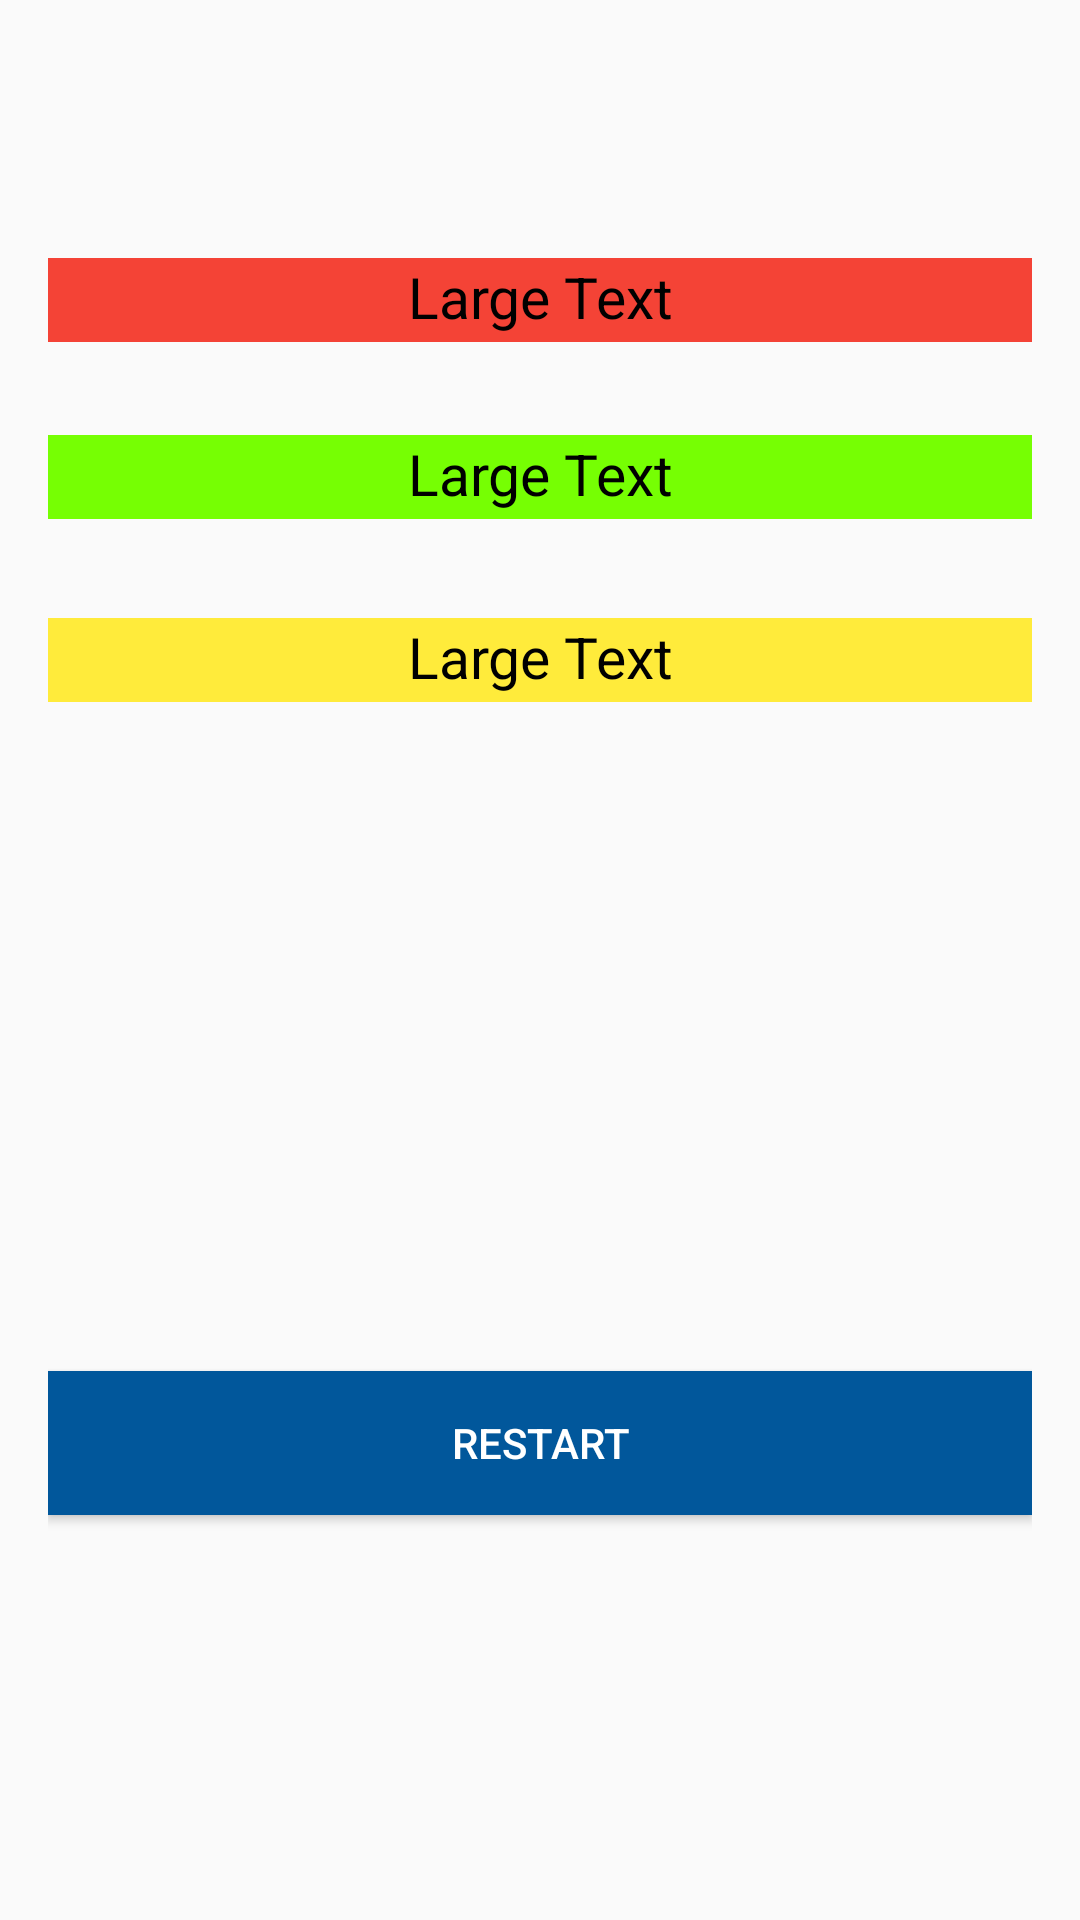

Write the Android layout XML for this screen, with the resource values it uses.
<!-- AndroidManifest.xml: application theme AppTheme -->
<!-- res/layout/activity_result.xml -->
<?xml version="1.0" encoding="utf-8"?>
<RelativeLayout xmlns:android="http://schemas.android.com/apk/res/android"
    xmlns:app="http://schemas.android.com/apk/res-auto"
    xmlns:tools="http://schemas.android.com/tools"
    android:layout_width="match_parent"
    android:layout_height="match_parent"
    android:padding="16dp"
    tools:context=".Technology.ResultActivity">

    <TextView
        android:layout_width="wrap_content"
        android:layout_height="28dp"
        android:textAppearance="?android:attr/textAppearanceLarge"
        android:text="Large Text"
        android:id="@+id/tvres"
        android:layout_alignParentTop="true"
        android:layout_centerHorizontal="true"
        android:layout_marginTop="70dp"
        android:layout_alignParentEnd="true"
        android:layout_alignParentStart="true"
        android:background="#F44336"
        android:textColor="#000000"
        android:textAlignment="center"
        android:textSize="19dp"
        android:layout_alignParentLeft="true"
        android:layout_alignParentRight="true"
        android:gravity="center_horizontal" />

    <Button
        android:layout_width="match_parent"
        android:layout_height="wrap_content"
        android:text="Restart"
        android:id="@+id/btnRestart"
        android:layout_alignParentBottom="true"
        android:layout_marginBottom="119dp"
        android:layout_alignParentLeft="true"
        android:layout_alignParentStart="true"
        android:background="#01579B"
        android:textColor="#ffffff" />

    <TextView
        android:layout_width="wrap_content"
        android:layout_height="28dp"
        android:textAppearance="?android:attr/textAppearanceLarge"
        android:text="Large Text"
        android:id="@+id/tvres2"
        android:background="#76FF03"
        android:layout_below="@+id/tvres"
        android:layout_alignParentLeft="true"
        android:layout_alignParentStart="true"
        android:layout_marginTop="31dp"
        android:layout_alignParentRight="true"
        android:layout_alignParentEnd="true"
        android:textColor="#000000"
        android:textAlignment="center"
        android:textSize="19dp"
        android:gravity="center_horizontal" />

    <TextView
        android:layout_width="wrap_content"
        android:layout_height="28dp"
        android:textAppearance="?android:attr/textAppearanceLarge"
        android:text="Large Text"
        android:id="@+id/tvres3"
        android:background="#FFEB3B"
        android:layout_below="@+id/tvres2"
        android:layout_marginTop="33dp"
        android:layout_alignRight="@+id/tvres2"
        android:layout_alignEnd="@+id/tvres2"
        android:layout_alignParentEnd="true"
        android:layout_alignParentStart="true"
        android:textColor="#000000"
        android:textAlignment="center"
        android:textSize="19dp"
        android:layout_alignParentRight="true"
        android:layout_alignParentLeft="true"
        android:gravity="center_horizontal" />
</RelativeLayout>
<!-- resources referenced by this layout -->
<resources>
  <style name="AppTheme" parent="Theme.AppCompat.Light.DarkActionBar">
          
          <item name="colorPrimary">@color/colorPrimary</item>
          <item name="colorPrimaryDark">@color/colorPrimaryDark</item>
          <item name="colorAccent">@color/colorAccent</item>
  
          <item name="android:windowActivityTransitions" tools:targetApi="lollipop">true</item>
      </style>
  <color name="colorPrimary">#795548</color>
  <color name="colorPrimaryDark">#5D4037</color>
  <color name="colorAccent">#FFEB3B</color>
</resources>
